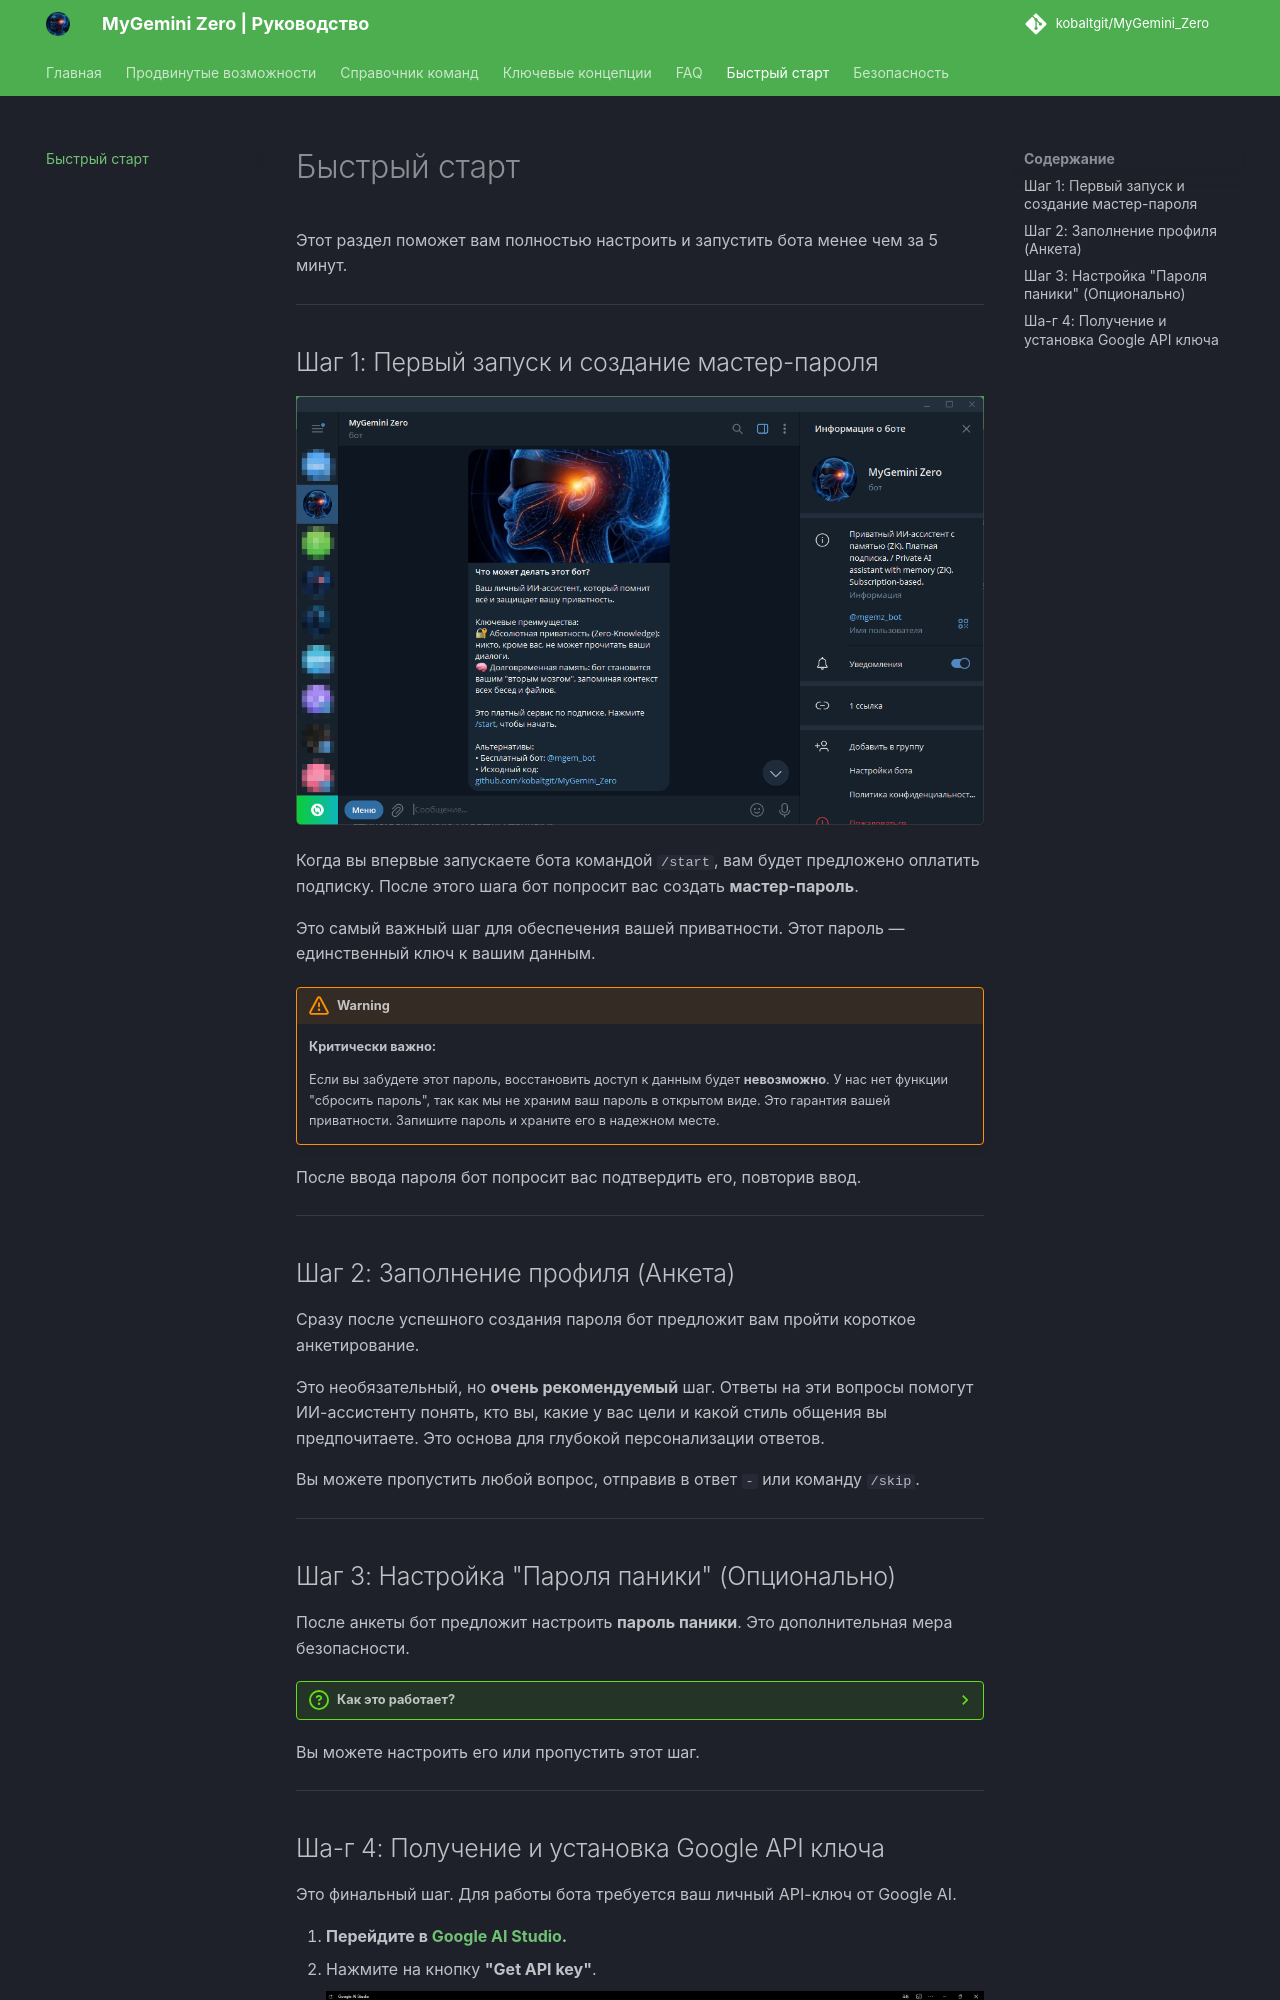

repository: kobaltgit/MyGemini_Zero · page: quick-start/index.html · generator: jekyll

---
# Файл: docs/quick-start.md
layout: default
title: Быстрый старт
nav_order: 2
---

# Быстрый старт

Этот раздел поможет вам полностью настроить и запустить бота менее чем за 5 минут.

---

## Шаг 1: Первый запуск и создание мастер-пароля

![Первый запуск](assets/01.png)

Когда вы впервые запускаете бота командой `/start`, вам будет предложено оплатить подписку. После этого шага бот попросит вас создать **мастер-пароль**.

Это самый важный шаг для обеспечения вашей приватности. Этот пароль — единственный ключ к вашим данным.

!!! warning
    **Критически важно:** 
    
    Если вы забудете этот пароль, восстановить доступ к данным будет **невозможно**. У нас нет функции "сбросить пароль", так как мы не храним ваш пароль в открытом виде. Это гарантия вашей приватности. Запишите пароль и храните его в надежном месте.

После ввода пароля бот попросит вас подтвердить его, повторив ввод.

---

## Шаг 2: Заполнение профиля (Анкета)

Сразу после успешного создания пароля бот предложит вам пройти короткое анкетирование.

Это необязательный, но **очень рекомендуемый** шаг. Ответы на эти вопросы помогут ИИ-ассистенту понять, кто вы, какие у вас цели и какой стиль общения вы предпочитаете. Это основа для глубокой персонализации ответов.

Вы можете пропустить любой вопрос, отправив в ответ `-` или команду `/skip`.

---
